12-way image classification set "Dataset" from GitHub (houssemradhouane/CNN-Algorithm-for-Image-Classification); label vocabulary: CPU cooler, Case, Headphone, Keyboard, Mouse, Speaker, case, cooler, headphone, keyboard, mouse, speaker.

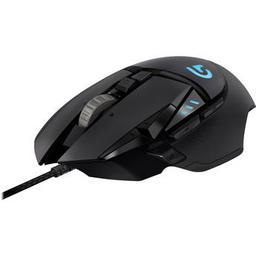
Label: mouse

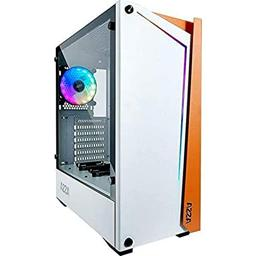
Label: case

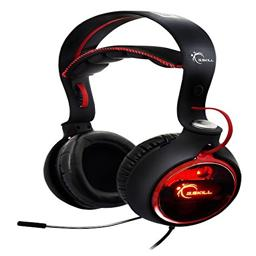
Label: Headphone

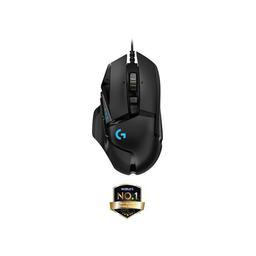
Label: Mouse

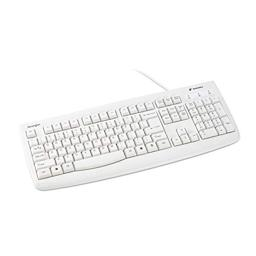
Label: Keyboard

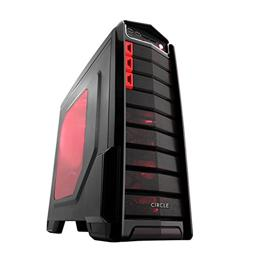
Label: Case
